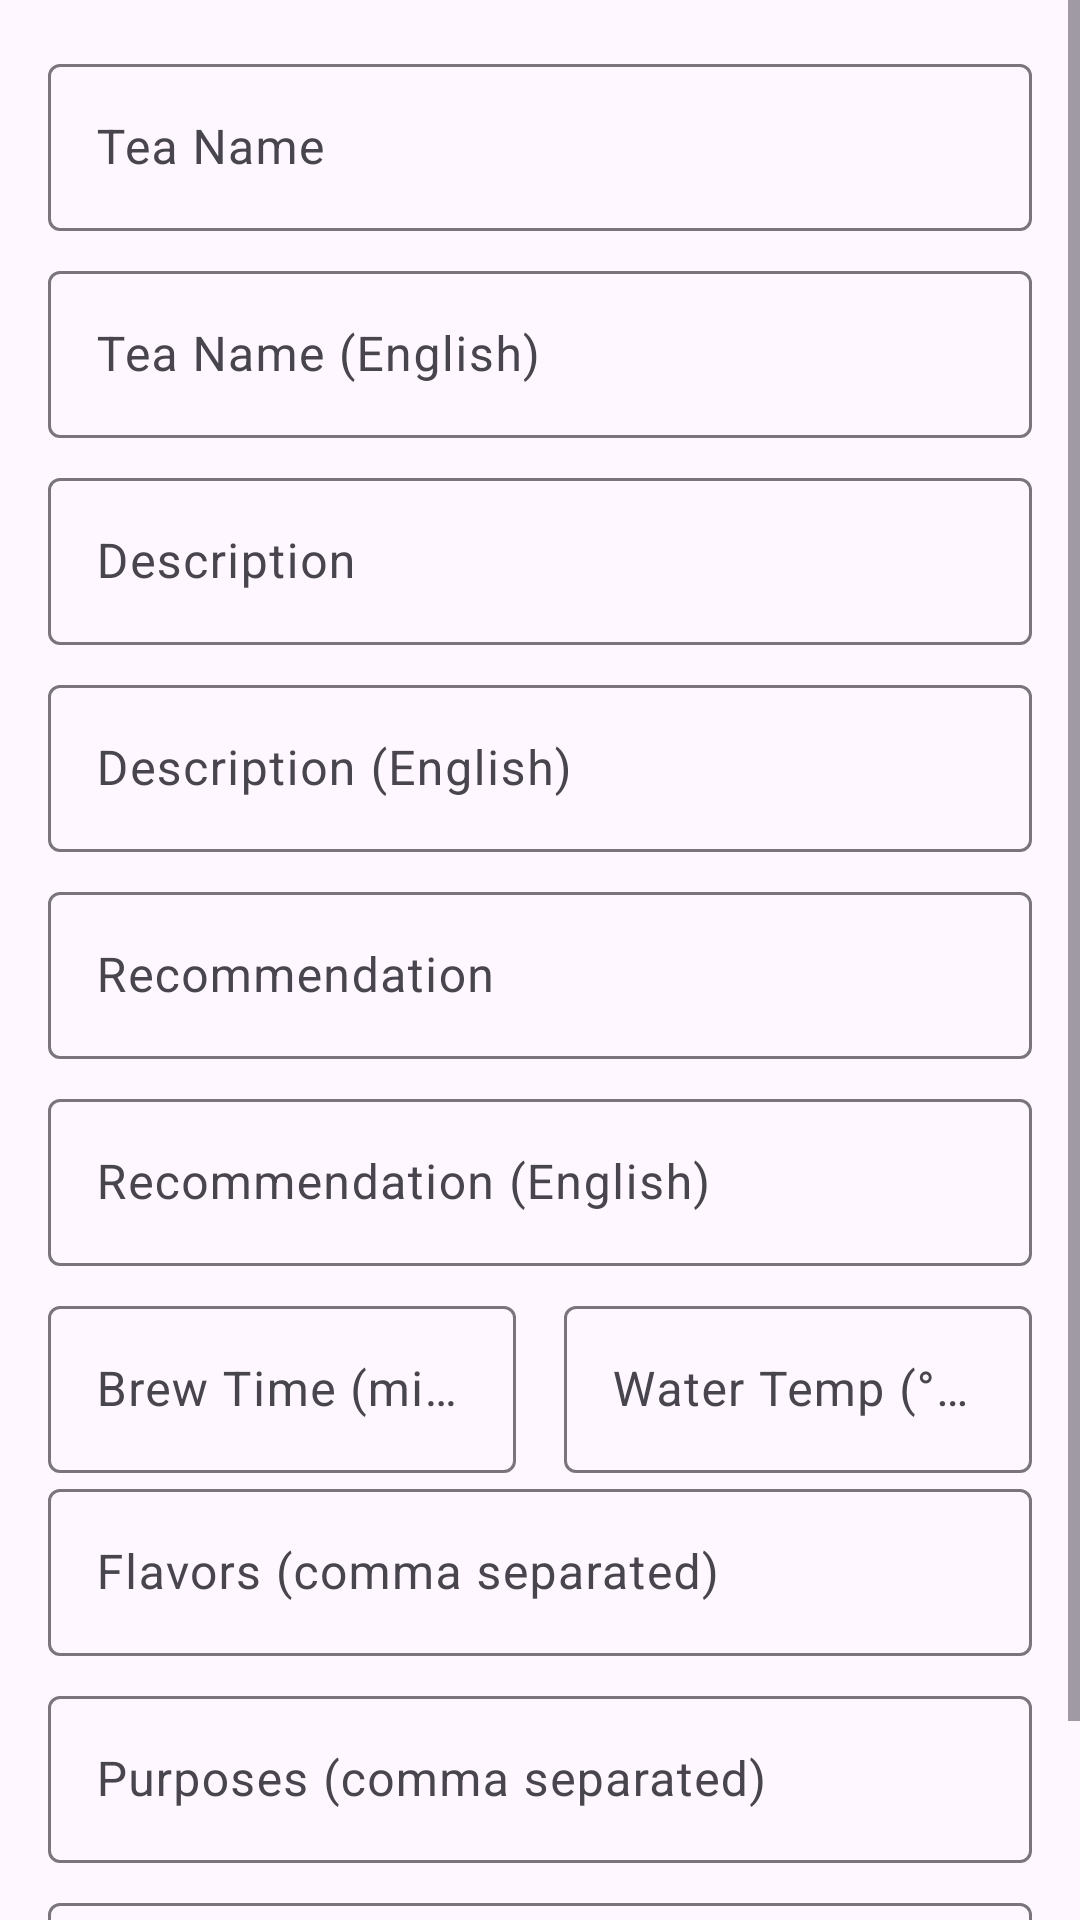

Reconstruct the res/layout file that produces this screen, plus the resources it refers to.
<!-- AndroidManifest.xml: application theme Theme.Tea_quarkus -->
<!-- res/layout/dialog_tea_form.xml -->
<?xml version="1.0" encoding="utf-8"?>
<ScrollView xmlns:android="http://schemas.android.com/apk/res/android"
    android:layout_width="match_parent"
    android:layout_height="wrap_content">

    <LinearLayout
        android:layout_width="match_parent"
        android:layout_height="wrap_content"
        android:orientation="vertical"
        android:padding="16dp">

        <com.google.android.material.textfield.TextInputLayout
            android:layout_width="match_parent"
            android:layout_height="wrap_content"
            android:layout_marginBottom="8dp">

            <com.google.android.material.textfield.TextInputEditText
                android:id="@+id/etTeaName"
                android:layout_width="match_parent"
                android:layout_height="wrap_content"
                android:hint="Tea Name"
                android:maxLines="1" />
        </com.google.android.material.textfield.TextInputLayout>

        <com.google.android.material.textfield.TextInputLayout
            android:layout_width="match_parent"
            android:layout_height="wrap_content"
            android:layout_marginBottom="8dp">

            <com.google.android.material.textfield.TextInputEditText
                android:id="@+id/etTeaNameEn"
                android:layout_width="match_parent"
                android:layout_height="wrap_content"
                android:hint="Tea Name (English)"
                android:maxLines="1" />
        </com.google.android.material.textfield.TextInputLayout>

        <com.google.android.material.textfield.TextInputLayout
            android:layout_width="match_parent"
            android:layout_height="wrap_content"
            android:layout_marginBottom="8dp">

            <com.google.android.material.textfield.TextInputEditText
                android:id="@+id/etDescription"
                android:layout_width="match_parent"
                android:layout_height="wrap_content"
                android:hint="Description"
                android:maxLines="3" />
        </com.google.android.material.textfield.TextInputLayout>

        <com.google.android.material.textfield.TextInputLayout
            android:layout_width="match_parent"
            android:layout_height="wrap_content"
            android:layout_marginBottom="8dp">

            <com.google.android.material.textfield.TextInputEditText
                android:id="@+id/etDescriptionEn"
                android:layout_width="match_parent"
                android:layout_height="wrap_content"
                android:hint="Description (English)"
                android:maxLines="3" />
        </com.google.android.material.textfield.TextInputLayout>

        <com.google.android.material.textfield.TextInputLayout
            android:layout_width="match_parent"
            android:layout_height="wrap_content"
            android:layout_marginBottom="8dp">

            <com.google.android.material.textfield.TextInputEditText
                android:id="@+id/etRecommendation"
                android:layout_width="match_parent"
                android:layout_height="wrap_content"
                android:hint="Recommendation"
                android:maxLines="3" />
        </com.google.android.material.textfield.TextInputLayout>

        <com.google.android.material.textfield.TextInputLayout
            android:layout_width="match_parent"
            android:layout_height="wrap_content"
            android:layout_marginBottom="8dp">

            <com.google.android.material.textfield.TextInputEditText
                android:id="@+id/etRecommendationEn"
                android:layout_width="match_parent"
                android:layout_height="wrap_content"
                android:hint="Recommendation (English)"
                android:maxLines="3" />
        </com.google.android.material.textfield.TextInputLayout>

        <LinearLayout
            android:layout_width="match_parent"
            android:layout_height="wrap_content"
            android:orientation="horizontal"
            android:weightSum="2">

            <com.google.android.material.textfield.TextInputLayout
                android:layout_width="0dp"
                android:layout_height="wrap_content"
                android:layout_marginEnd="8dp"
                android:layout_weight="1">

                <com.google.android.material.textfield.TextInputEditText
                    android:id="@+id/etBrewTime"
                    android:layout_width="match_parent"
                    android:layout_height="wrap_content"
                    android:hint="Brew Time (min)"
                    android:inputType="number"
                    android:maxLines="1" />
            </com.google.android.material.textfield.TextInputLayout>

            <com.google.android.material.textfield.TextInputLayout
                android:layout_width="0dp"
                android:layout_height="wrap_content"
                android:layout_marginStart="8dp"
                android:layout_weight="1">

                <com.google.android.material.textfield.TextInputEditText
                    android:id="@+id/etWaterTemp"
                    android:layout_width="match_parent"
                    android:layout_height="wrap_content"
                    android:hint="Water Temp (°C)"
                    android:inputType="number"
                    android:maxLines="1" />
            </com.google.android.material.textfield.TextInputLayout>
        </LinearLayout>

        <com.google.android.material.textfield.TextInputLayout
            android:layout_width="match_parent"
            android:layout_height="wrap_content"
            android:layout_marginBottom="8dp">

            <com.google.android.material.textfield.TextInputEditText
                android:id="@+id/etFlavors"
                android:layout_width="match_parent"
                android:layout_height="wrap_content"
                android:hint="Flavors (comma separated)"
                android:maxLines="2" />
        </com.google.android.material.textfield.TextInputLayout>

        <com.google.android.material.textfield.TextInputLayout
            android:layout_width="match_parent"
            android:layout_height="wrap_content"
            android:layout_marginBottom="8dp">

            <com.google.android.material.textfield.TextInputEditText
                android:id="@+id/etPurposes"
                android:layout_width="match_parent"
                android:layout_height="wrap_content"
                android:hint="Purposes (comma separated)"
                android:maxLines="2" />
        </com.google.android.material.textfield.TextInputLayout>

        <com.google.android.material.textfield.TextInputLayout
            android:layout_width="match_parent"
            android:layout_height="wrap_content"
            android:layout_marginBottom="8dp">

            <com.google.android.material.textfield.TextInputEditText
                android:id="@+id/etDayTimes"
                android:layout_width="match_parent"
                android:layout_height="wrap_content"
                android:hint="Day Times (comma separated)"
                android:maxLines="2" />
        </com.google.android.material.textfield.TextInputLayout>

    </LinearLayout>
</ScrollView>
<!-- resources referenced by this layout -->
<resources>
  <style name="Theme.Tea_quarkus" parent="Base.Theme.Tea_quarkus" />
  <style name="Base.Theme.Tea_quarkus" parent="Theme.Material3.DayNight.NoActionBar">
          
          
      </style>
</resources>
